Run: headless pygame with SDL's dummy video driver; simulated clock (each Clock.tick advances the game by its frame time, no real sleeping); random seed 0; keys injected as events and as key.get_pressed() state; no mouse input.
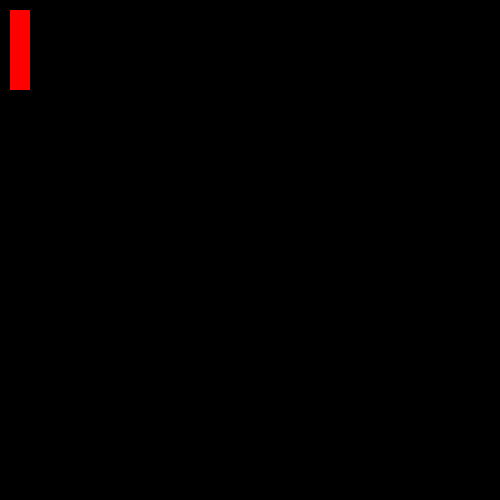
Frame 1 of 4 · flips 1–60 · no input
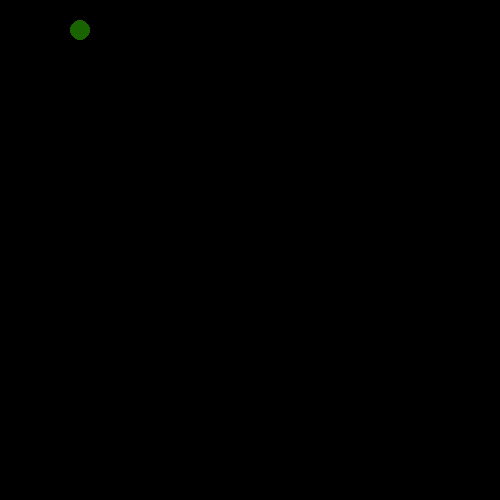
Frame 2 of 4 · flips 61–180 · tapped SPACE, RETURN · held RIGHT (→), D
Frame 3 of 4 · flips 181–300 · held DOWN (↓), S · screen unchanged from frame 2, image omitted
Frame 4 of 4 · flips 301–420 · held LEFT (←), A, UP (↑), W · screen unchanged from frame 3, image omitted

The pygame program that drew these frames:

import pygame

def main():
    pygame.init()
    screen = pygame.display.set_mode((500,500))

    draw1(screen)



    keepGameRunning=True
    while keepGameRunning:
        pygame.display.flip()
        for event in pygame.event.get():
            if event.type == pygame.QUIT:
                keepGameRunning = False
            if event.type == pygame.KEYDOWN:
                if event.key == pygame.K_SPACE:
                    screen.fill((0,0,0))
                    draw2(screen)

def draw1(surf):
    pygame.draw.rect(surf, color=(255,0,0), rect=(10,10, 20,80) )
def draw2(surf):
    pygame.draw.circle(surf, width=10, radius =10, color=(25,100,0), center=(80,30))



if __name__ == '__main__':
    main()
